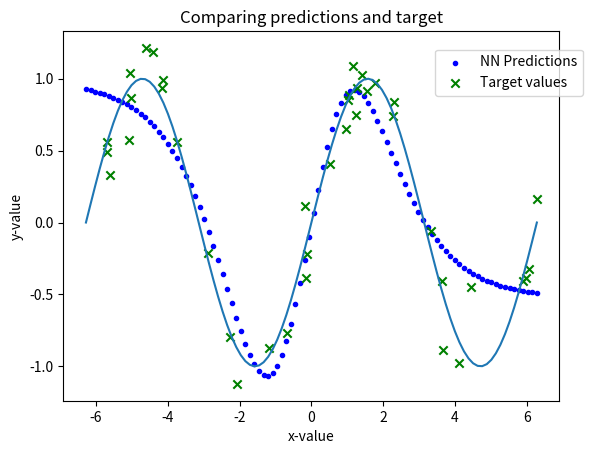

Reproduce this figure in Python.
__author__ = 'Wes'

import numpy as np
import matplotlib.pyplot as plt
import math

class NeuralNetwork:
    def __init__(self, nb_nodes_per_layer, nb_features, nb_outputs):

        self.nb_nodes_per_layer = nb_nodes_per_layer
        self.nb_features = nb_features
        self.nb_outputs = nb_outputs

        # For graphing
        self.costs = []
        self.iterations = []

        #np.random.seed(5)
        # Initialize weight matrices to random values
        # Each hidden layer gets its own matrix (only 1 hidden layer for now)
        self.l0_weights = np.random.uniform(-1, 1, (nb_nodes_per_layer, nb_features + 1))
        # Output layer weights
        self.l1_weights = np.random.uniform(-1, 1, (nb_outputs, nb_nodes_per_layer + 1))

        # dimensions of matrices: (number of nodes in the next layer, number of nodes in the current layer + 1)
        # add 1 to number of features for the bias unit

    def train(self, X, y, iterations=100, learning_rate=0.15, showCost=False):
        # X and y are your data
        # X is the set of features
        # y is the set of target values

        # Add column of ones to X for the bias unit
        X = np.insert(X, 0, 1, 1)

        for j in range(iterations):
            # Populates the lists for cost graph
            if j % 5 == 0:
                self.costs.append(self.getCost(X, y, False))
                self.iterations.append(j)

            # Print cost function
            if showCost and j % 20 == 0:
                print("Cost:", self.getCost(X, y, False))

            # Initialize sum of errors
            l0_deriv_sum = np.zeros(self.l0_weights.shape)  # Add 1 to count the bias unit's error
            l1_deriv_sum = np.zeros(self.l1_weights.shape)

            # Loop over data examples
            for i in range(len(X)):
                # Feed forward
                # Hidden layer 1
                l1_activations = self.sigmoid(self.l0_weights.dot(X[i]))
                l1_activations = np.insert(l1_activations, 0, 1)  # Add bias unit

                # Output layer (linear activation)
                l2_activations = self.l1_weights.dot(l1_activations)

                # Backpropagation
                # Output errors (deltas)
                l2_errors = l2_activations - y[i]

                # Hidden layer 1 errors
                l1_errors = np.dot(self.l1_weights.T, l2_errors) * self.sigmoidPrime(l1_activations)

                # Update sum of errors
                # Remove the bias node from the errors
                l1_errors_no_bias = l1_errors[1:]

                l0_deriv_sum += np.dot(np.atleast_2d(l1_errors_no_bias).T, np.atleast_2d(X[i]))
                l1_deriv_sum += np.dot(np.atleast_2d(l2_errors).T, np.atleast_2d(l1_activations))

            # Update weights
            self.l0_weights -= learning_rate * l0_deriv_sum / len(X)
            self.l1_weights -= learning_rate * l1_deriv_sum / len(X)

            #print("l0:", np.sum(l0_deriv_sum))
            #print("l1:", np.sum(l1_deriv_sum))
        return

    def predict(self, example, addOnes=True):
        # Takes a single feature vector and outputs neural net's prediction
        if addOnes:
            example = np.insert(example, 0, 1)

        l1_activations = self.sigmoid(self.l0_weights.dot(example))
        l1_activations = np.insert(l1_activations, 0, 1, 0)

        out_activations = self.l1_weights.dot(l1_activations)
        return out_activations

    def getCost(self, X, y, addOnes=True):
        # Use mean squared error
        total_error = 0
        for i in range(len(X)):
            total_error += ((self.predict(X[i], addOnes) - y[i])**2)/2
        # Could add a regularization term too (would need to change train())
        return total_error

    def sigmoid(self, x):
        # Have to try 1.719tanh(0.666666x) also
        return np.tanh(x)

    def sigmoidPrime(self, a):
        # Assumes a has already had the sigmoid function applied to it
        return 1 - a**2

    def graphPredictions(self, X, y, X2=None):
        # Used for 1 feature data with 1 feature output (Eg: sin(x) = y)
        # X2 is used to check x-values other than those in the training set
        if X2 is None:
            X2 = X

        predictions = []
        for i in range(len(X2)):
            predictions.append(self.predict(X2[i]))

        plt.figure(1)
        plt.title('Comparing predictions and target')
        plt.xlabel('x-value')
        plt.ylabel('y-value')
        plt.scatter(X2, predictions, c='b', marker='.', label='NN Predictions')
        plt.scatter(X, y, c='g', marker='x', label='Target values')
        #plt.plot(X, y, color='g')
        plt.legend(bbox_to_anchor=(0.75, 0.95), loc=2, borderaxespad=0)
        return

    def graphCosts(self):
        # Displays graph of costs (need to run train() with showCost=True first)
        plt.figure(2)
        plt.title('Cost vs Iteration')
        plt.xlabel("Iteration")
        plt.ylabel('Cost')
        plt.plot(self.iterations, self.costs)
        return

    def __repr__(self):
        return "Layer 0 weights:\n" + str(self.l0_weights) + "\nLayer 1 weights:\n" + str(self.l1_weights)

if __name__ == "__main__":
    test = np.array([[0,0,1],
                     [0,1,1],
                     [1,0,1],
                     [1,1,1]])

    test2 = np.array([0,0,1,1])

    # Tried out fitting a sine curve
    net = NeuralNetwork(8, 1, 1)

    num_points = 40
    x_values = (np.random.uniform(-2*math.pi, 2*math.pi, num_points))
    x_values.sort()
    x_values = np.atleast_2d(x_values).T

    # Add gaussian noise to targets
    y_values = np.sin(x_values) + np.atleast_2d(np.random.normal(0, 0.2, num_points)).T

    net.train(x_values, y_values, 800, 0.1)

    x2_values = (np.linspace(-2*math.pi, 2*math.pi, 100))
    x2_values = np.atleast_2d(x2_values).T

    #net.graphCosts()
    net.graphPredictions(x_values, y_values, x2_values)

    # Plot true sine curve
    true_y_values = np.sin(x2_values)
    plt.plot(x2_values, true_y_values)


    plt.show()